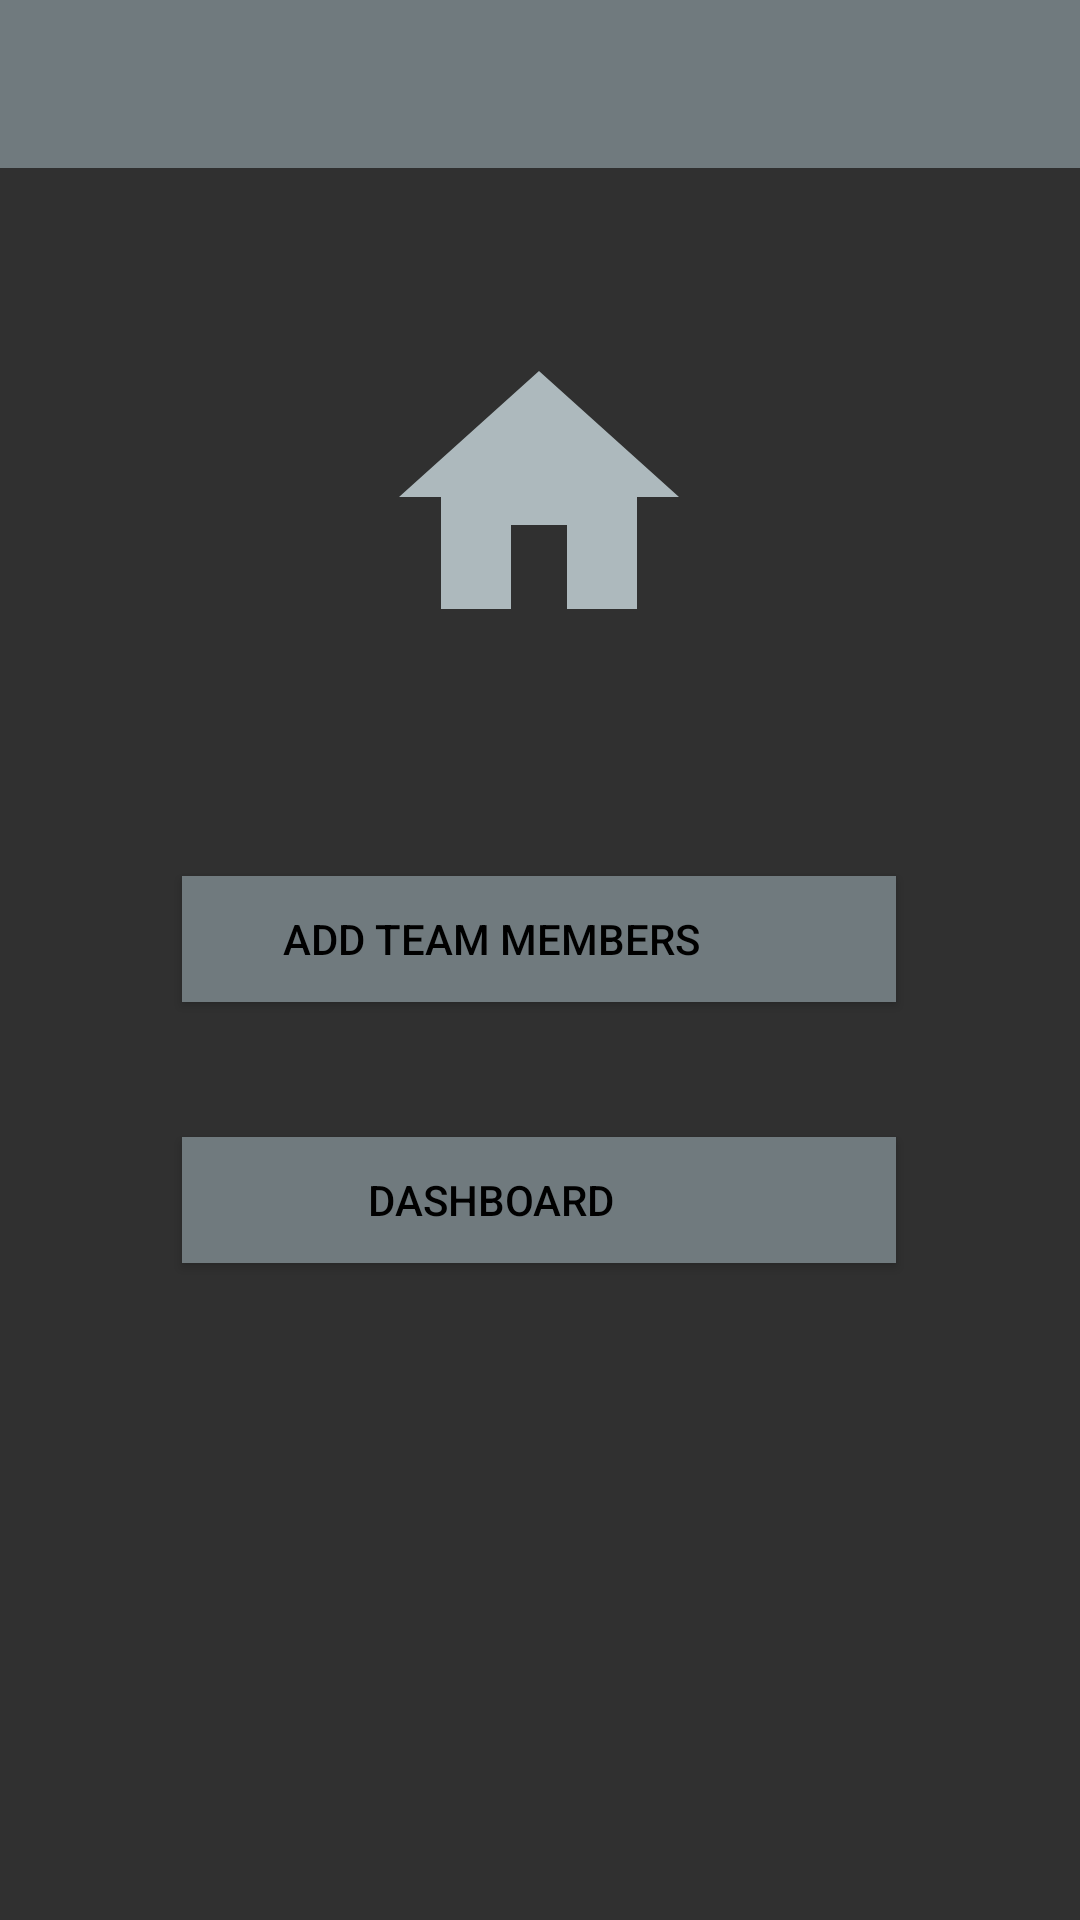

Here is an Android app screen rendered from its layout file. Give the layout XML and the strings, colors and styles it references.
<!-- AndroidManifest.xml: application theme Theme.AppCompat.NoActionBar -->
<!-- res/layout/drawer_layout_home_screen.xml -->
<?xml version="1.0" encoding="utf-8"?>
<androidx.drawerlayout.widget.DrawerLayout xmlns:android="http://schemas.android.com/apk/res/android"
    xmlns:tools="http://schemas.android.com/tools"
    xmlns:app="http://schemas.android.com/apk/res-auto"
    android:id="@+id/drawer_layout_home_screen"
    android:layout_width="match_parent"
    android:layout_height="match_parent"
    tools:openDrawer="start"
    >

    <include
        layout="@layout/toolbar_home_screen"
        android:layout_width="wrap_content"
        android:layout_height="wrap_content"
        />

    <com.google.android.material.navigation.NavigationView
        android:id="@+id/navView_home_screen"
        android:layout_width="match_parent"
        android:layout_height="match_parent"
        android:layout_gravity="start"
        android:background="@color/monochrome"
        app:itemIconTint="@color/white"
        app:itemTextColor="@color/white"
        app:menu="@menu/navi_drawer"/>
</androidx.drawerlayout.widget.DrawerLayout>
<!-- res/layout/toolbar_home_screen.xml (included above) -->
<?xml version="1.0" encoding="utf-8"?>
<androidx.constraintlayout.widget.ConstraintLayout xmlns:android="http://schemas.android.com/apk/res/android"
    xmlns:app="http://schemas.android.com/apk/res-auto"
    android:layout_width="match_parent"
    android:layout_height="match_parent">

    <include
        android:id="@+id/include3"
        layout="@layout/home_screen"
        android:layout_width="match_parent"
        android:layout_height="match_parent" />

    <androidx.appcompat.widget.Toolbar
        android:id="@+id/toolbar_home_screen"
        android:layout_width="match_parent"
        android:layout_height="wrap_content"
        android:background="@color/grey"
        android:minHeight="?attr/actionBarSize"
        android:theme="?attr/actionBarTheme"
        app:layout_constraintTop_toTopOf="parent" />
</androidx.constraintlayout.widget.ConstraintLayout>
<!-- res/layout/home_screen.xml (included above) -->
<?xml version="1.0" encoding="utf-8"?>
<androidx.constraintlayout.widget.ConstraintLayout xmlns:android="http://schemas.android.com/apk/res/android"
    xmlns:app="http://schemas.android.com/apk/res-auto"
    xmlns:tools="http://schemas.android.com/tools"
    android:layout_width="match_parent"
    android:layout_height="match_parent">


    <Button
        android:id="@+id/addMemberButton"
        android:layout_width="238dp"
        android:layout_height="42dp"
        android:background="@color/grey"
        android:drawableRight="@drawable/ic_add_member"
        android:drawablePadding="-10dp"
        android:paddingRight="32dp"
        android:text="Add Team Members"
        android:textColor="@color/black"
        app:layout_constraintBottom_toTopOf="@+id/dashboardButton"
        app:layout_constraintEnd_toEndOf="parent"
        app:layout_constraintHorizontal_bias="0.497"
        app:layout_constraintStart_toStartOf="parent"
        app:layout_constraintTop_toBottomOf="@+id/homeView"
        app:layout_constraintVertical_bias="0.597">
    </Button>

    <Button
        android:id="@+id/dashboardButton"
        android:layout_width="238dp"
        android:layout_height="42dp"
        android:background="@color/grey"
        android:drawableRight="@drawable/ic_dashboard"
        android:drawablePadding="-35dp"
        android:paddingRight="32dp"
        android:text="Dashboard"
        android:textColor="@color/black"
        app:layout_constraintBottom_toBottomOf="parent"
        app:layout_constraintEnd_toEndOf="parent"
        app:layout_constraintHorizontal_bias="0.497"
        app:layout_constraintStart_toStartOf="parent"
        app:layout_constraintTop_toTopOf="parent"
        app:layout_constraintVertical_bias="0.634">
    </Button>

    <ImageView
        android:id="@+id/homeView"
        android:layout_width="112dp"
        android:layout_height="119dp"
        app:layout_constraintBottom_toTopOf="@+id/dashboardButton"
        app:layout_constraintEnd_toEndOf="parent"
        app:layout_constraintHorizontal_bias="0.498"
        app:layout_constraintStart_toStartOf="parent"
        app:layout_constraintTop_toTopOf="parent"
        app:layout_constraintVertical_bias="0.408"
        app:srcCompat="@drawable/ic_home" />

</androidx.constraintlayout.widget.ConstraintLayout>
<!-- resources referenced by this layout -->
<resources>
  <color name="black">#FF000000</color>
  <color name="grey">#FF707a7e</color>
  <color name="monochrome">#FF495054</color>
  <color name="white">#FFFFFFFF</color>
  <!-- drawable ic_home (drawable) -->
  <vector android:height="24dp" android:tint="#ADB9BD"
      android:viewportHeight="24" android:viewportWidth="24"
      android:width="24dp" xmlns:android="http://schemas.android.com/apk/res/android">
      <path android:fillColor="@android:color/black" android:pathData="M10,20v-6h4v6h5v-8h3L12,3 2,12h3v8z"/>
  </vector>
</resources>
